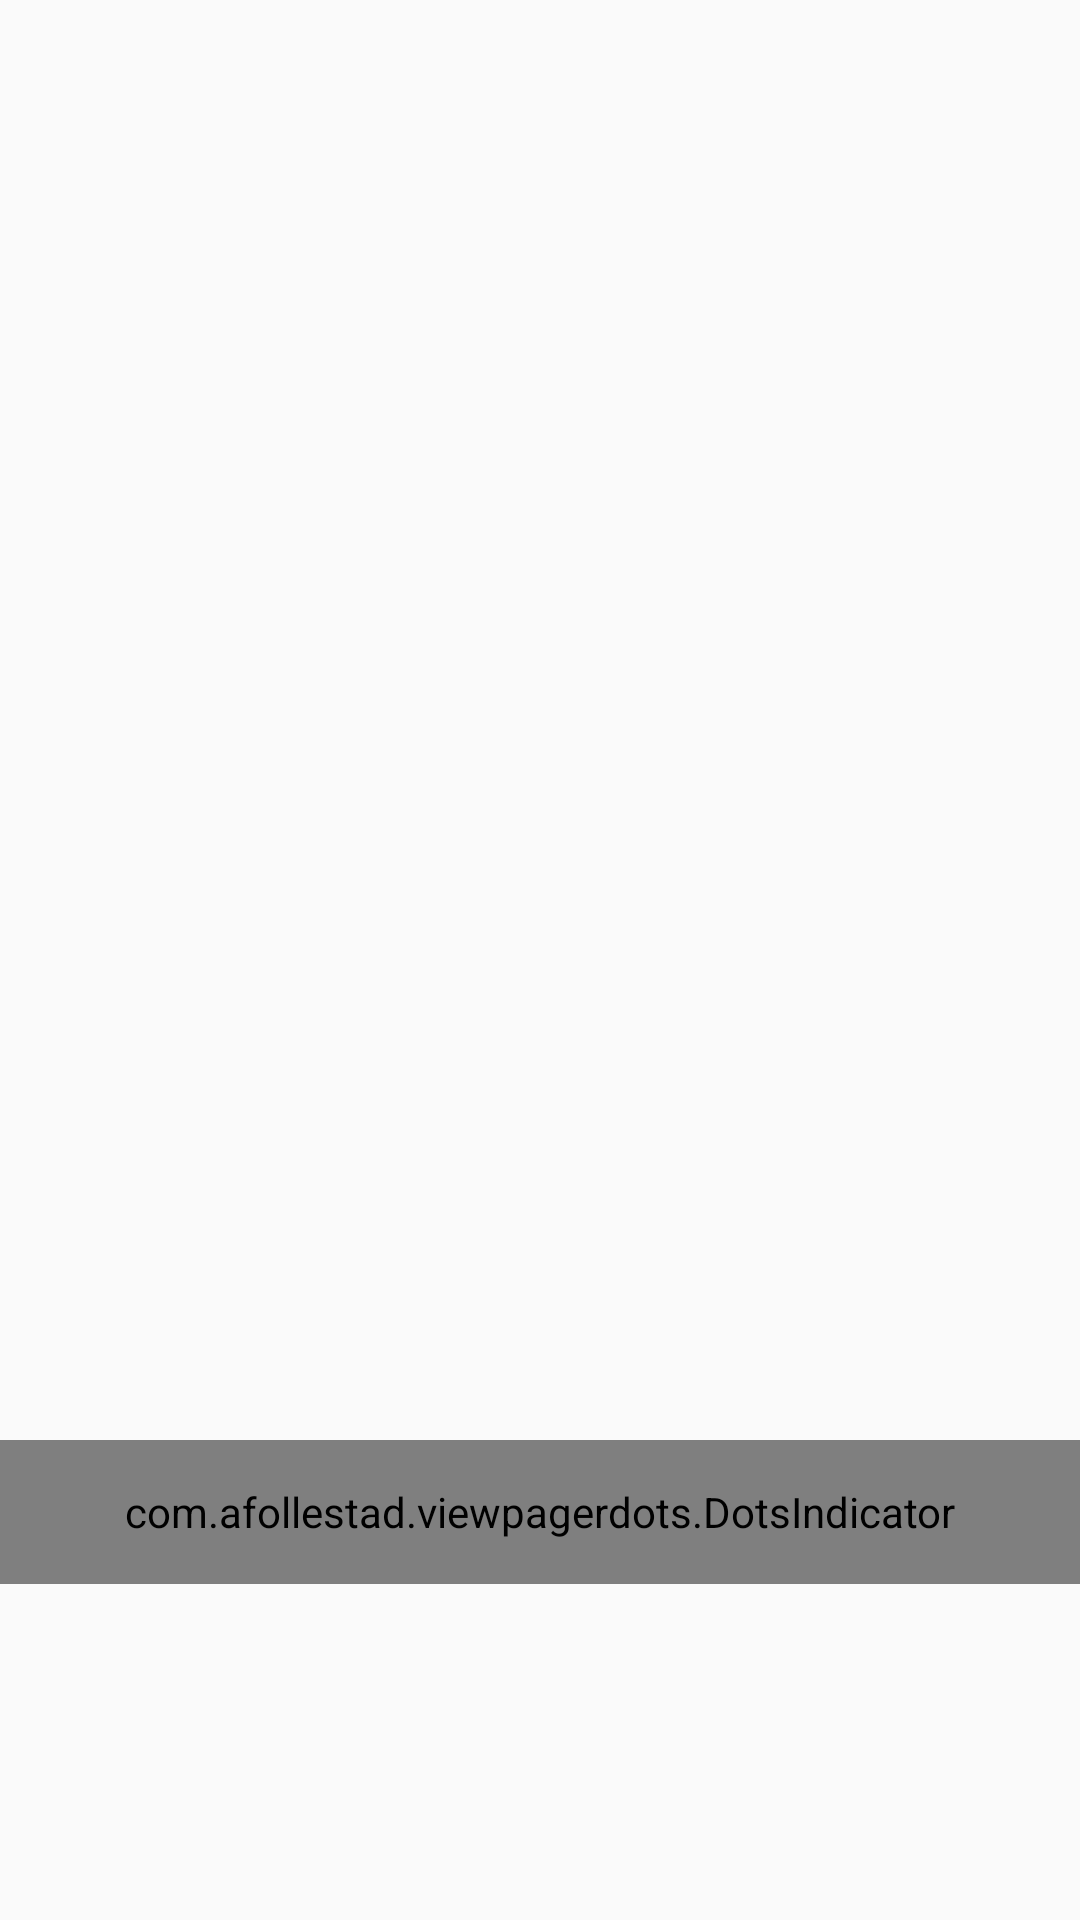

The Android layout XML behind this screen, and the referenced resources:
<!-- AndroidManifest.xml: application theme AppTheme -->
<!-- res/layout/fragment_search.xml -->
<?xml version="1.0" encoding="utf-8"?>
<RelativeLayout xmlns:android="http://schemas.android.com/apk/res/android"
    xmlns:tools="http://schemas.android.com/tools"
    android:layout_width="match_parent"
    android:layout_height="match_parent"
    tools:context=".MainActivity">


    <RelativeLayout
        android:layout_width="match_parent"
        android:layout_height="wrap_content"
        android:layout_centerInParent="true">

        <androidx.viewpager.widget.ViewPager
            android:id="@+id/vp_search"
            android:layout_width="match_parent"
            android:layout_height="368dp"
            android:overScrollMode="never"/>

        <com.afollestad.viewpagerdots.DotsIndicator
            android:id="@+id/dots_vpSearch"
            android:layout_width="match_parent"
            android:layout_height="48dp"
            android:layout_below="@+id/vp_search"
            />
    </RelativeLayout>




</RelativeLayout>
<!-- resources referenced by this layout -->
<resources>
  <style name="AppTheme" parent="Theme.AppCompat.Light.NoActionBar">
          
          <item name="colorPrimary">@color/colorPrimary</item>
          <item name="colorPrimaryDark">@color/colorCustome_blue</item>
          <item name="colorAccent">@color/colorAccent</item>
      </style>
  <color name="colorPrimary">#008577</color>
  <color name="colorCustome_blue">#5656ff</color>
  <color name="colorAccent">#D81B60</color>
</resources>
